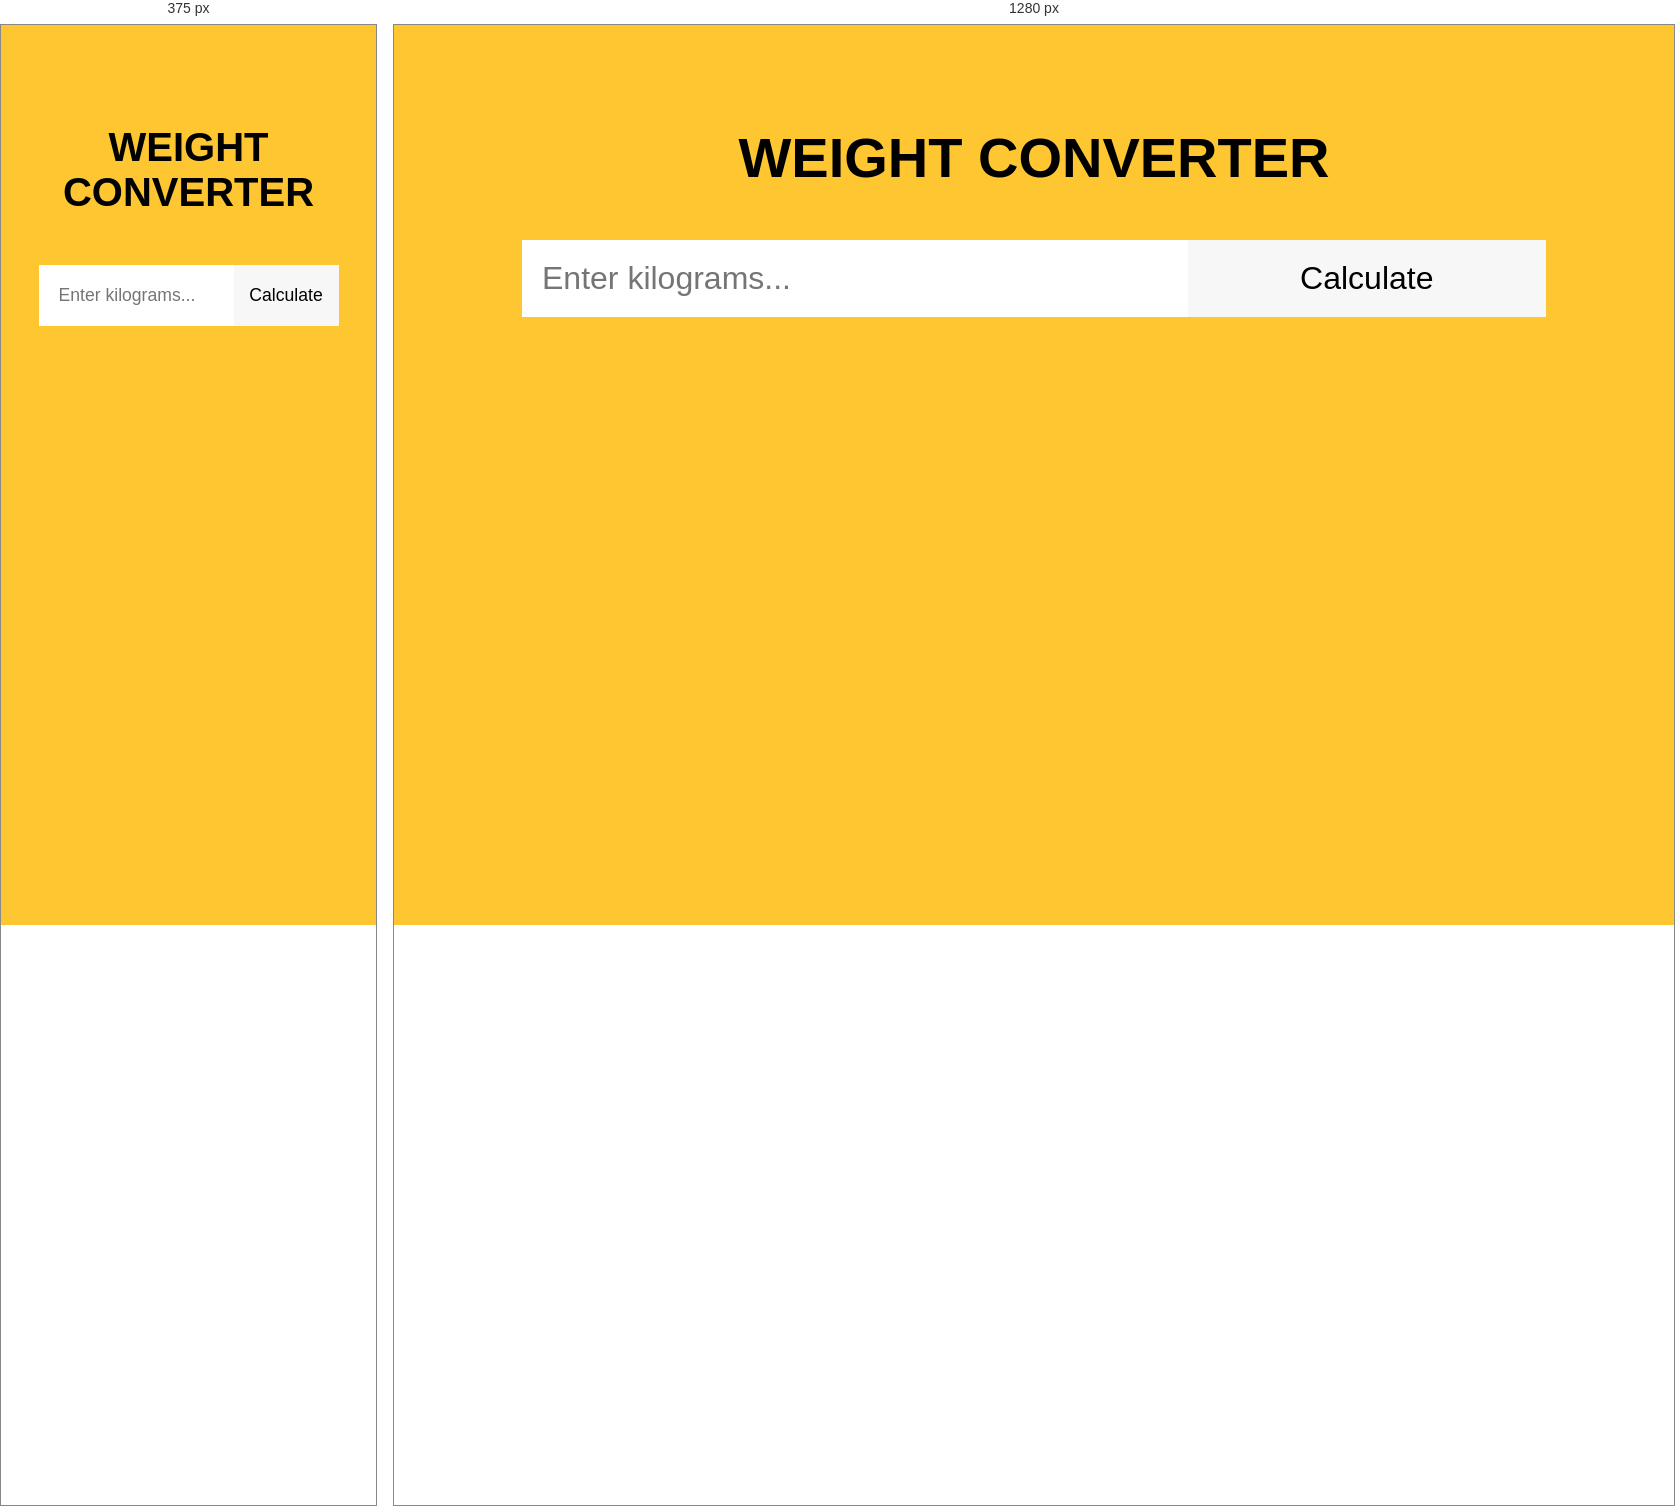
Rendered at 375 px and 1280 px, left to right.

<!-- file: Index.html -->
<!DOCTYPE html>
<html lang="en">
  <head>
    <meta charset="UTF-8" />
    <title>Weight Converter</title>
    <!-- Custom CSS -->
    <link rel="stylesheet" href="style.css" />
    <!-- Custom JS -->
    <script src="./script.js" defer></script>
  </head>
  <body>
    <header>
      <!-- Header code-->
    </header>
    <main>
      <div class="wrapper">
        <h1 class="headline">Weight Converter</h1>
        <!-- Users input -->
        <form>
          <input type="text" id="search" placeholder="Enter kilograms..." />
          <input type="submit" id="submit-btn" value="Calculate" />
        </form>
        <!-- Place for output after form submission -->
        <div id="output"></div>
      </div>
    </main>

    <footer>
      <!-- Footer code -->
    </footer>
  </body>
</html>


/* @media block from style.css */
@media screen and (min-width: 768px) {
  .headline,
  #output {
    font-size: 3.5em;
  }

  #search,
  #submit-btn {
    font-size: 2em;
  }
}